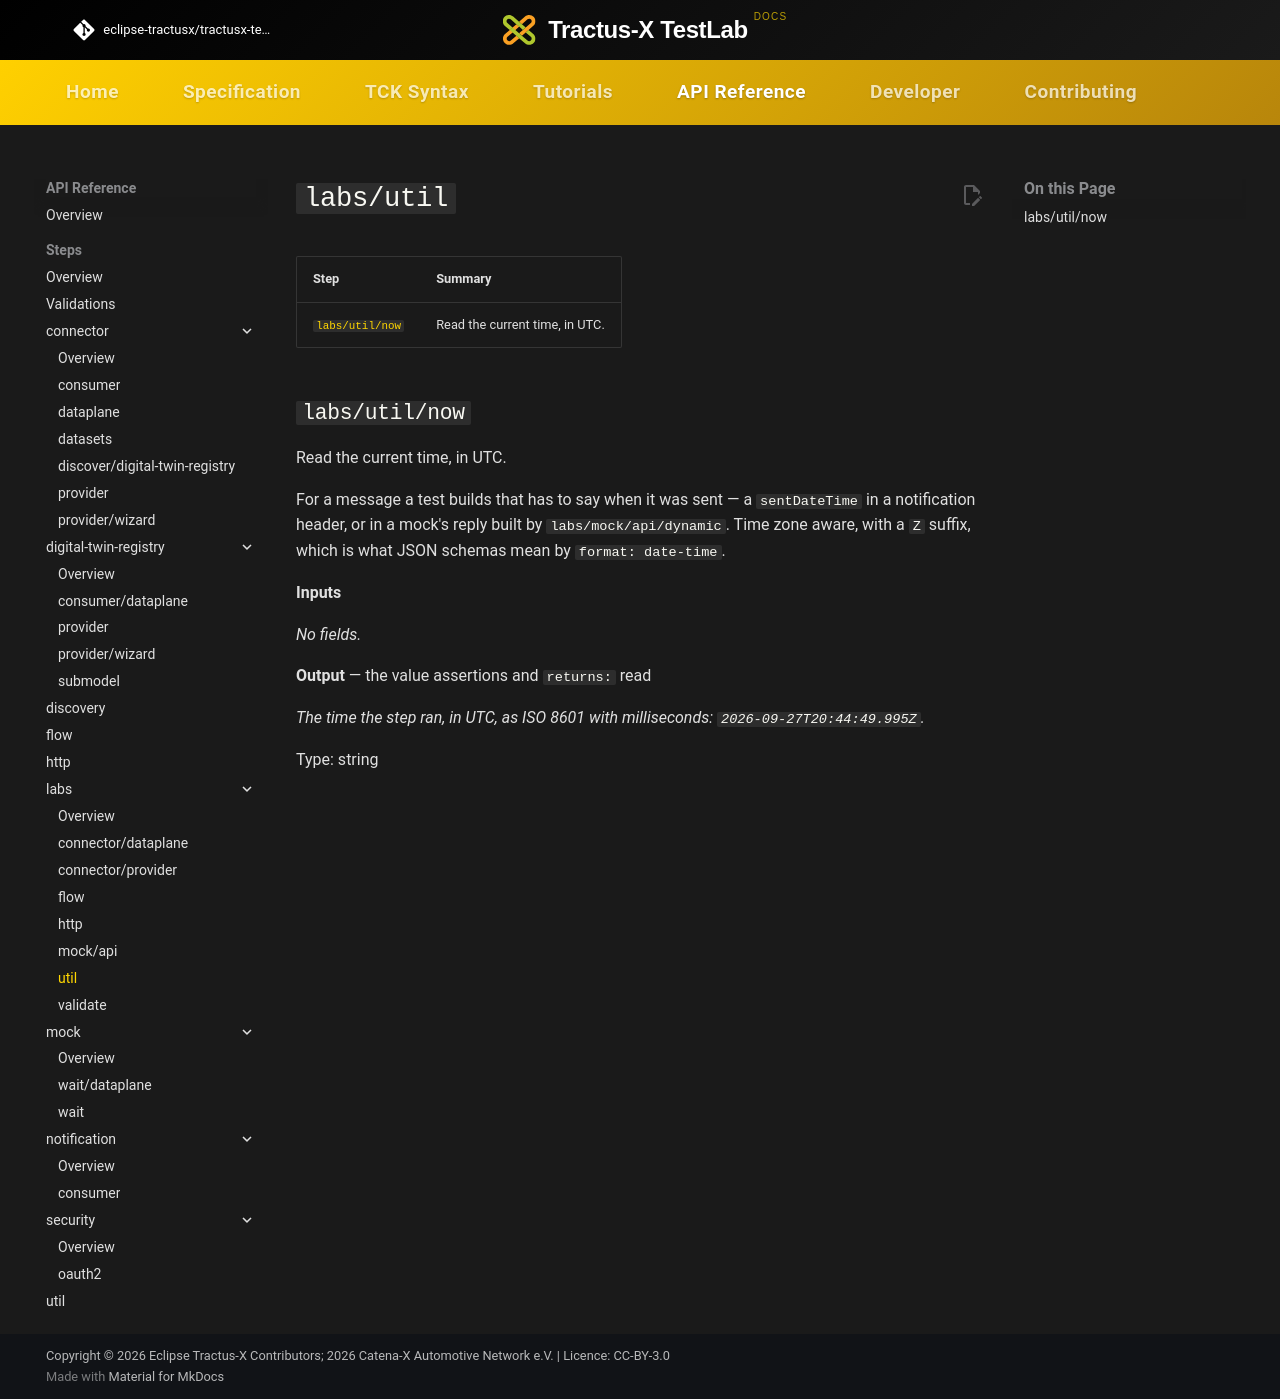

repository: eclipse-tractusx/tractusx-testlab · page: api-reference/steps/labs/util/index.html · generator: mkdocs

# `labs/util`

<!-- Generated by `testlab docs`. Do not edit by hand. -->

| Step | Summary |
|---|---|
| [`labs/util/now`](#labs-util-now) | Read the current time, in UTC. |

## `labs/util/now` { #labs-util-now }

Read the current time, in UTC.

For a message a test builds that has to say when it was sent — a `sentDateTime` in a notification header, or in a mock's reply built by `labs/mock/api/dynamic`. Time zone aware, with a `Z` suffix, which is what JSON schemas mean by `format: date-time`.

**Inputs**

_No fields._

**Output** — the value assertions and `returns:` read

_The time the step ran, in UTC, as ISO 8601 with milliseconds: `2026-09-27T20:44:49.995Z`._

Type: string
